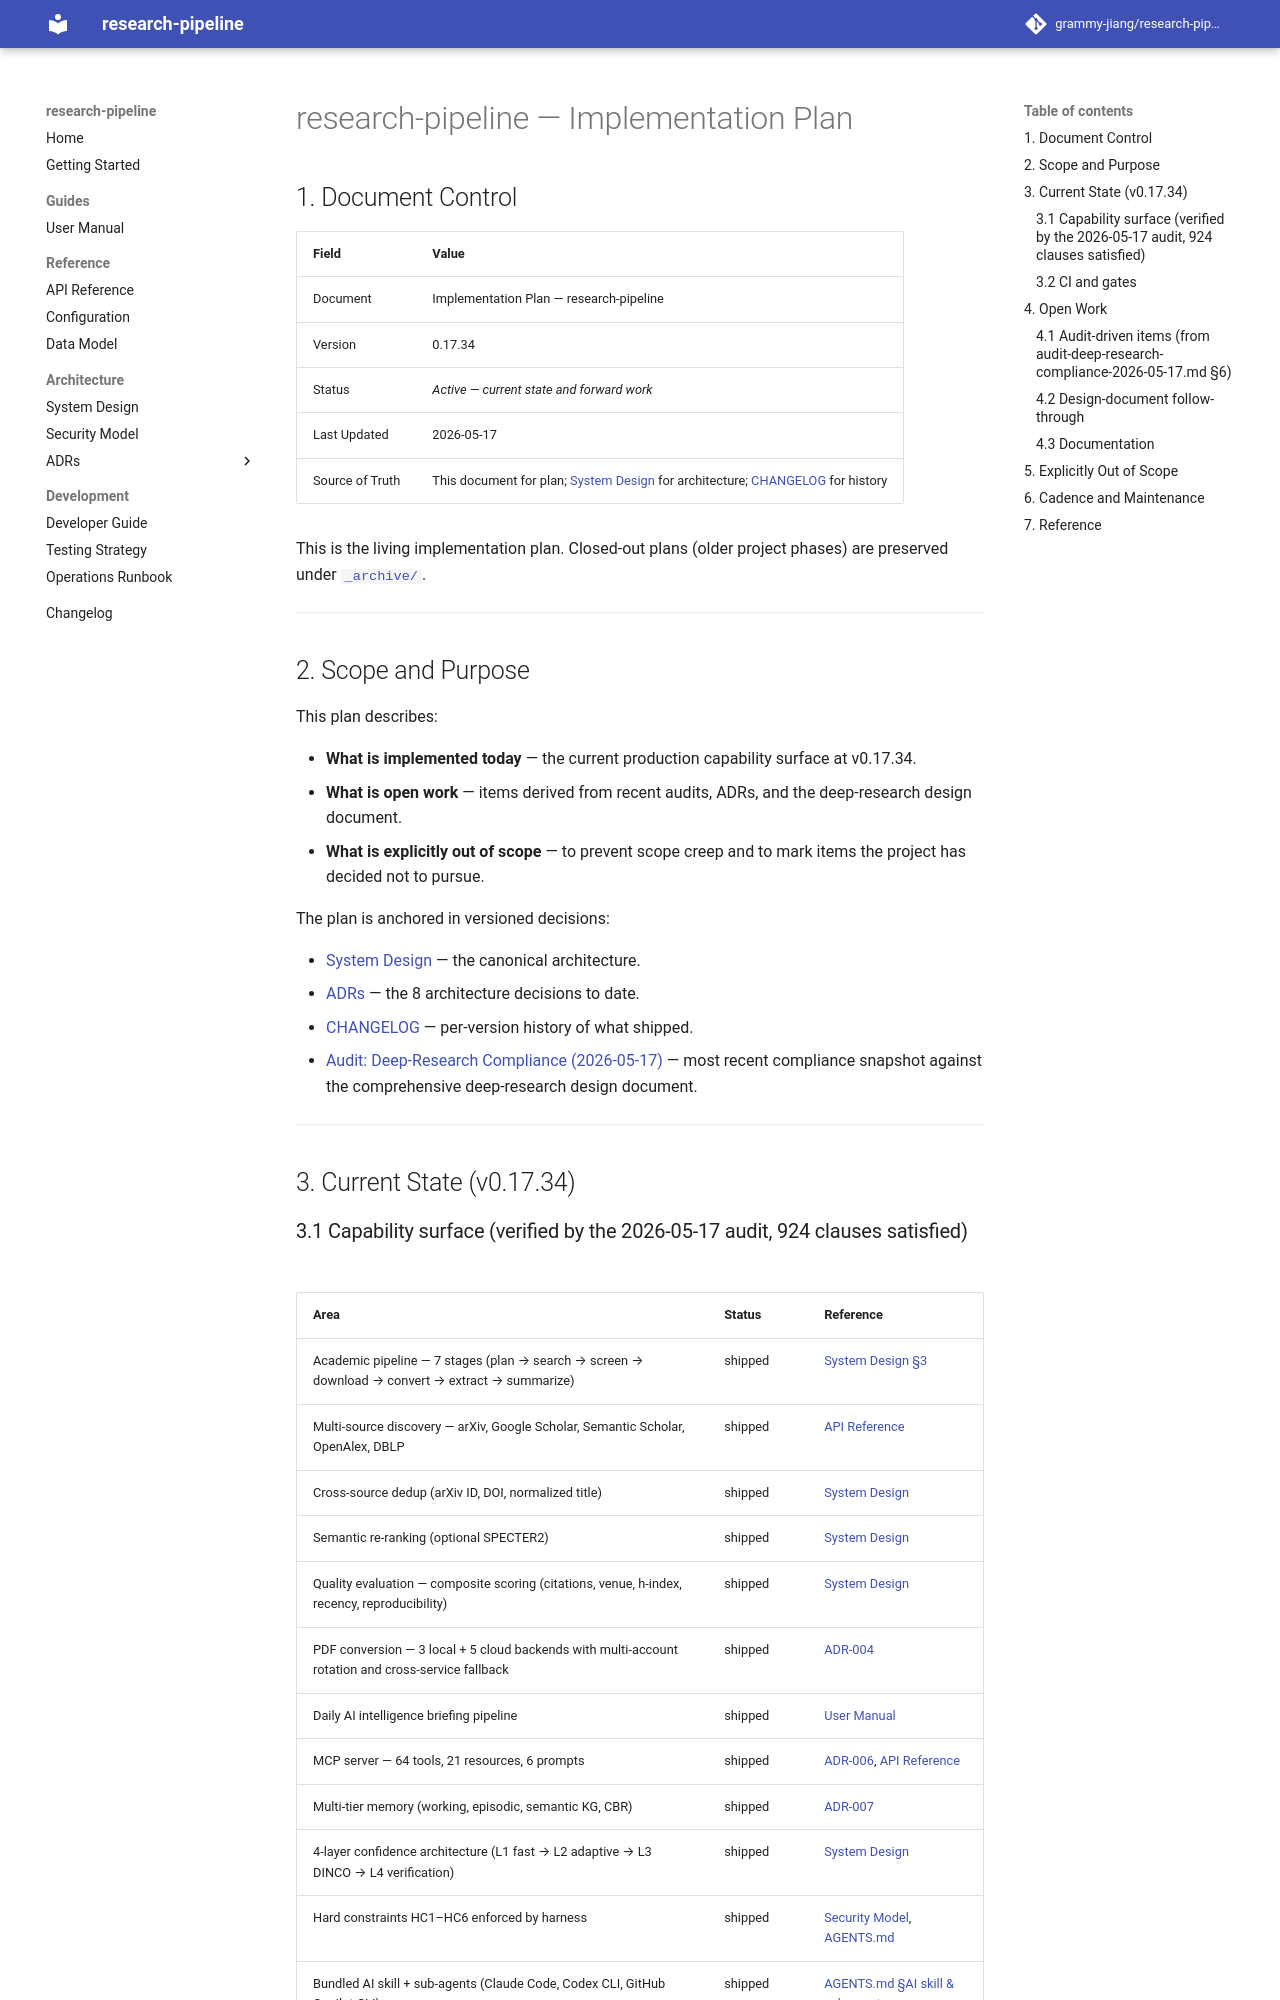

repository: grammy-jiang/research-pipeline · page: implementation-plan/index.html · generator: mkdocs

# research-pipeline — Implementation Plan

## 1. Document Control

| Field | Value |
|-------|-------|
| Document | Implementation Plan — research-pipeline |
| Version | 0.17.34 |
| Status | *Active — current state and forward work* |
| Last Updated | 2026-05-17 |
| Source of Truth | This document for plan; [System Design](system-design.md) for architecture; [CHANGELOG](changelog.md) for history |

This is the living implementation plan. Closed-out plans (older project phases) are preserved under [`_archive/`](_archive/).

---

## 2. Scope and Purpose

This plan describes:

- **What is implemented today** — the current production capability surface at v0.17.34.
- **What is open work** — items derived from recent audits, ADRs, and the deep-research design document.
- **What is explicitly out of scope** — to prevent scope creep and to mark items the project has decided not to pursue.

The plan is anchored in versioned decisions:

- [System Design](system-design.md) — the canonical architecture.
- [ADRs](adr/README.md) — the 8 architecture decisions to date.
- [CHANGELOG](changelog.md) — per-version history of what shipped.
- [Audit: Deep-Research Compliance (2026-05-17)](audit-deep-research-compliance-2026-05-17.md) — most recent compliance snapshot against the comprehensive deep-research design document.

---

## 3. Current State (v0.17.34)
